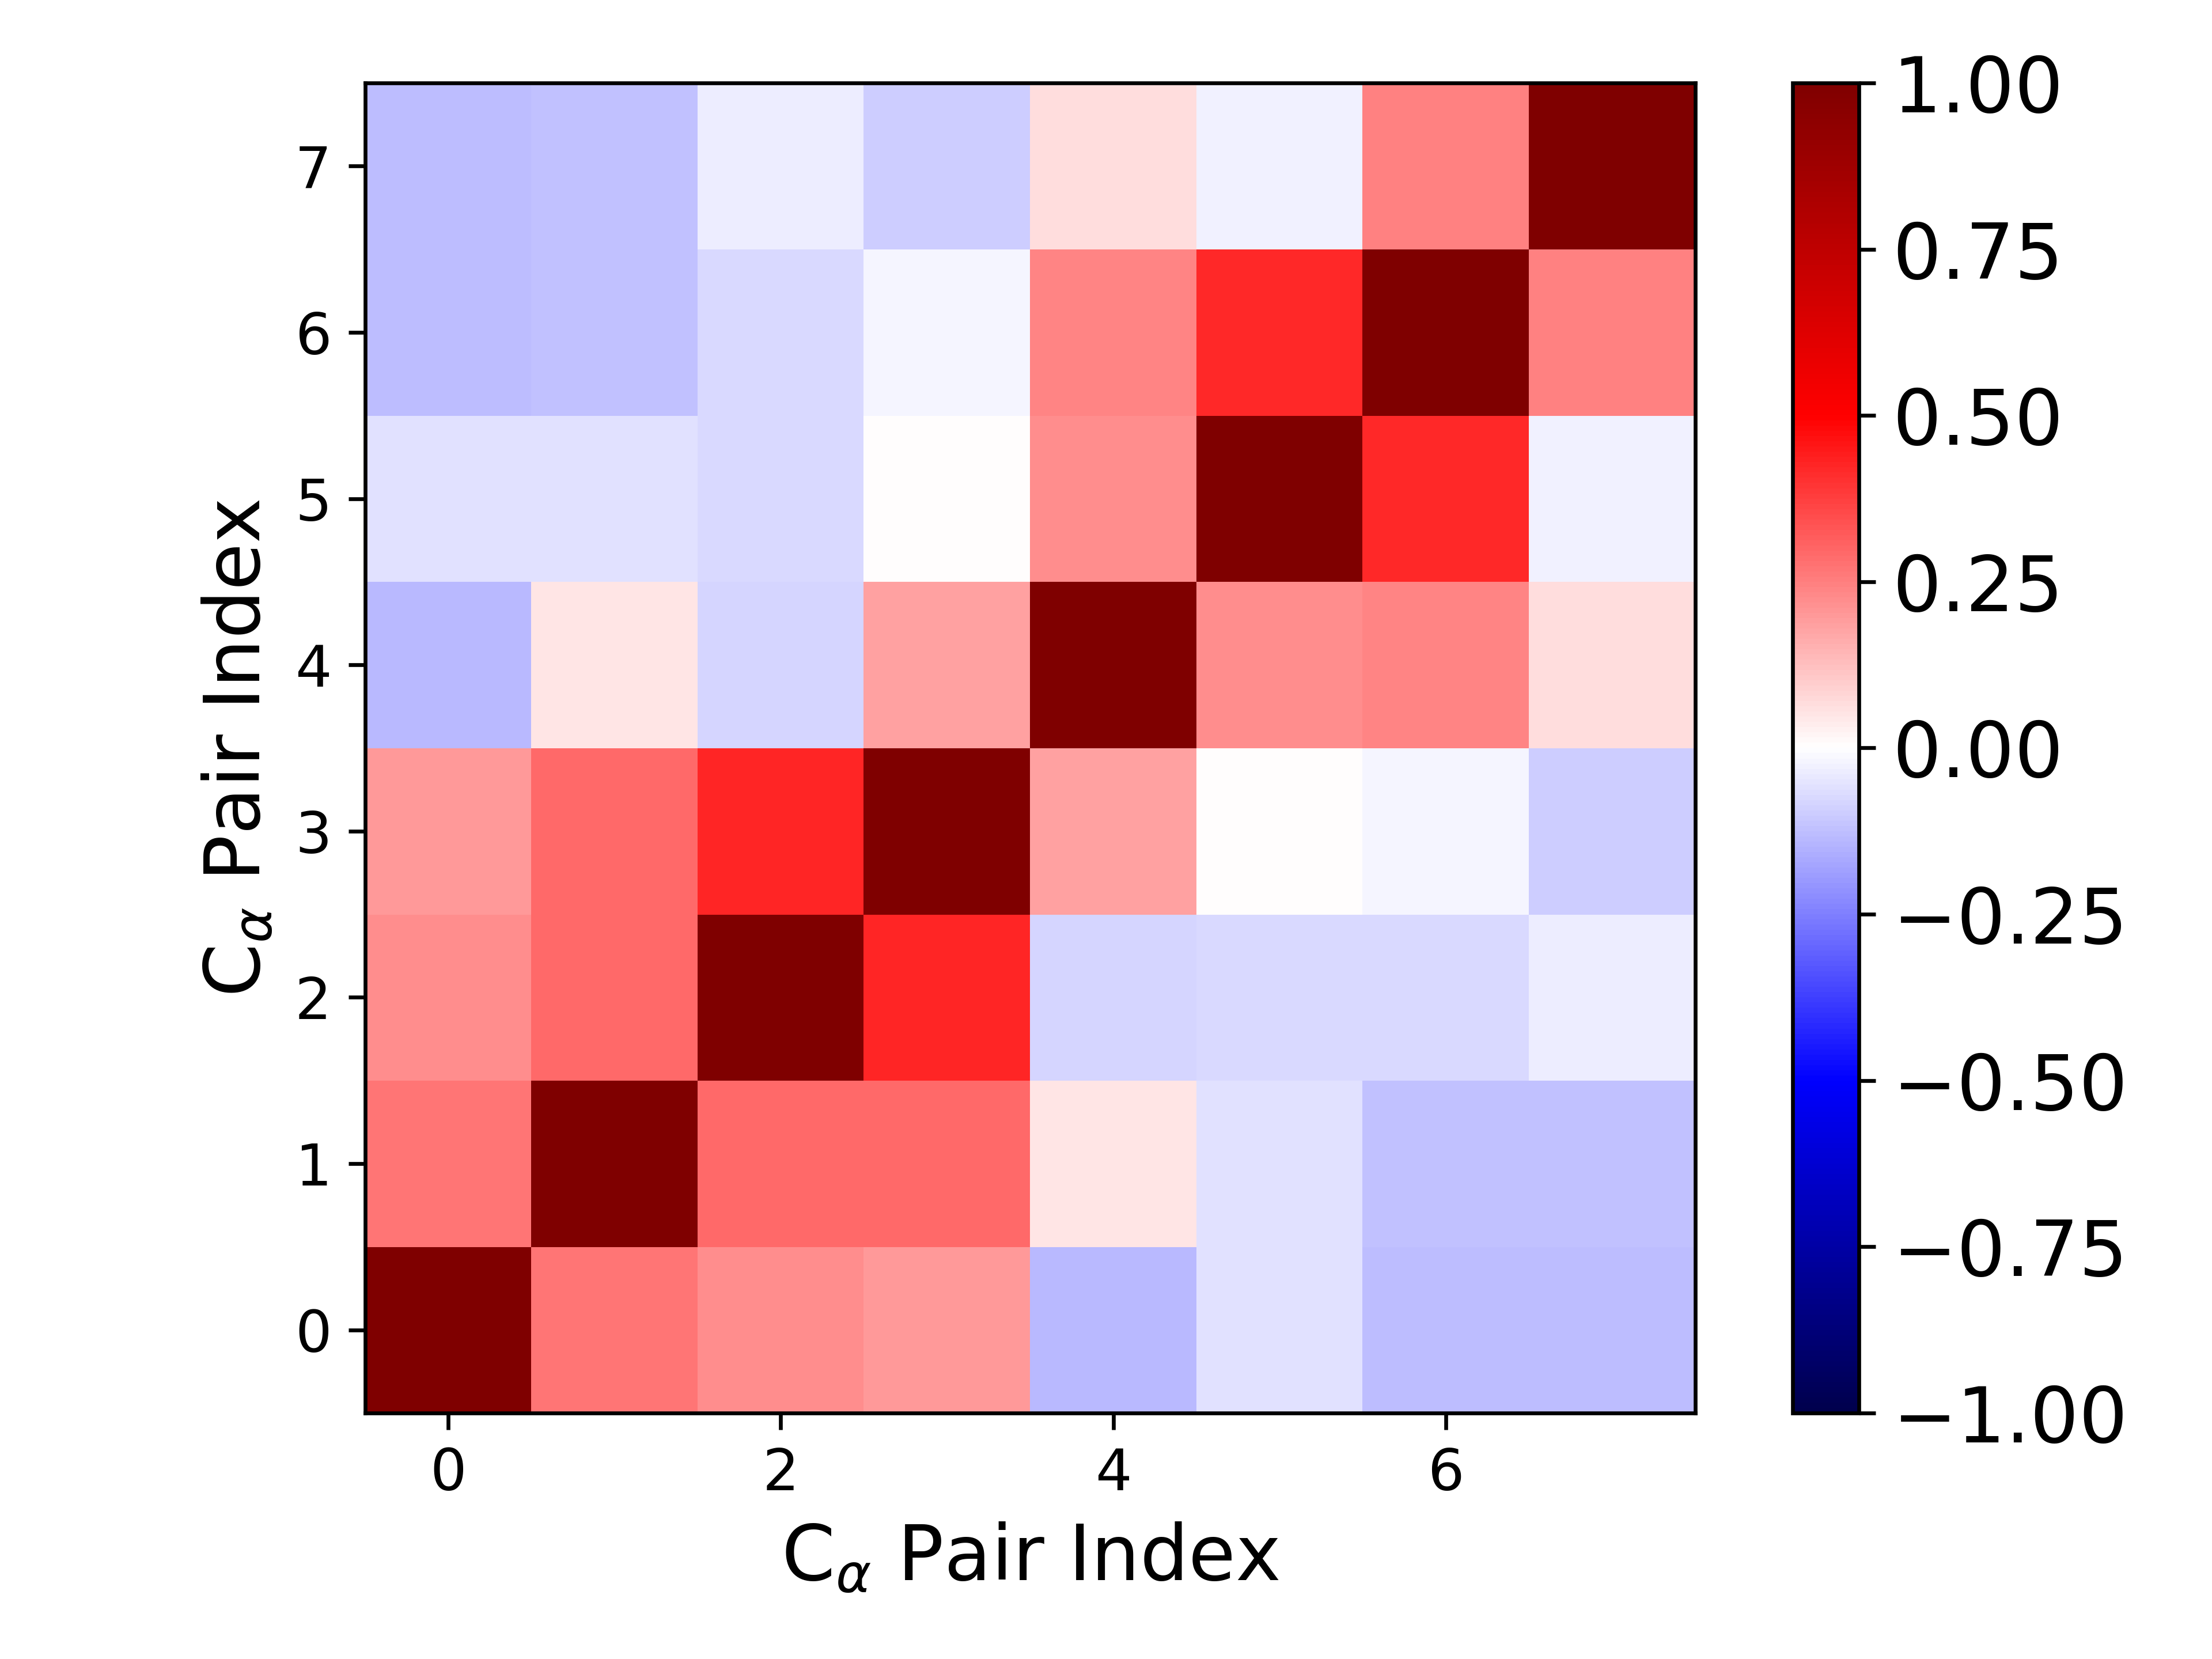

Source data for this figure (header and first rows):
1.000000000000000000e+00, 2.682080244966591476e-01, 2.205156636053896280e-01, 1.994160160632496293e-01, -1.339242609618038204e-01, -6.138341160253640155e-02, -1.259351197580174386e-01, -1.293897392435968408e-01
2.682080244966591476e-01, 1.000000000000000000e+00, 2.899470045901254567e-01, 2.908569341864715718e-01, 5.216943695226770178e-02, -5.797759054163601627e-02, -1.192194727486035333e-01, -1.237775182034854399e-01
2.205156636053896280e-01, 2.899470045901254567e-01, 1.000000000000000000e+00, 4.229937188407150717e-01, -7.833862431859019149e-02, -7.497528392324917523e-02, -7.707182866392671416e-02, -3.428128569346647336e-02
1.994160160632496293e-01, 2.908569341864715718e-01, 4.229937188407150717e-01, 1.000000000000000000e+00, 1.853708661494255228e-01, 4.623705789843533115e-03, -2.204591453656820979e-02, -9.857960209102741012e-02
-1.339242609618038204e-01, 5.216943695226770178e-02, -7.833862431859019149e-02, 1.853708661494255228e-01, 1.000000000000000000e+00, 2.208321175873869668e-01, 2.348005234573954936e-01, 6.250350689347478061e-02
-6.138341160253640155e-02, -5.797759054163601627e-02, -7.497528392324917523e-02, 4.623705789843533115e-03, 2.208321175873869668e-01, 1.000000000000000000e+00, 4.181916892142692466e-01, -3.122410599803862249e-02
-1.259351197580174386e-01, -1.192194727486035333e-01, -7.707182866392671416e-02, -2.204591453656820979e-02, 2.348005234573954936e-01, 4.181916892142692466e-01, 1.000000000000000000e+00, 2.423548270433090457e-01
-1.293897392435968408e-01, -1.237775182034854399e-01, -3.428128569346647336e-02, -9.857960209102741012e-02, 6.250350689347478061e-02, -3.122410599803862249e-02, 2.423548270433090457e-01, 1.000000000000000000e+00
